Dataset: Brain-Tumor-Classification-Using-ResNet (GitHub, Achuthankrishna/Brain-Tumor-Classification-Using-ResNet). Classes: glioma tumor, meningioma tumor, no tumor, pituitary tumor.

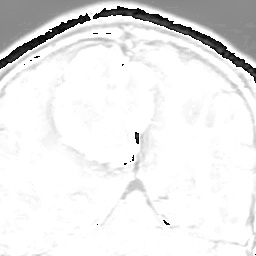
Label: meningioma tumor

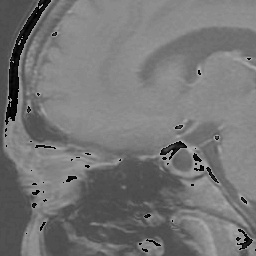
Label: pituitary tumor

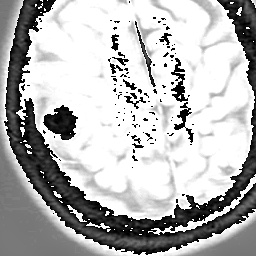
Label: meningioma tumor

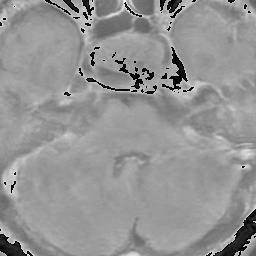
Label: pituitary tumor

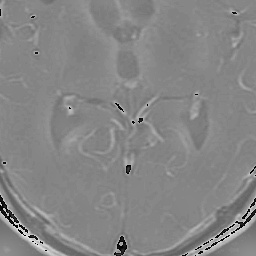
Label: glioma tumor

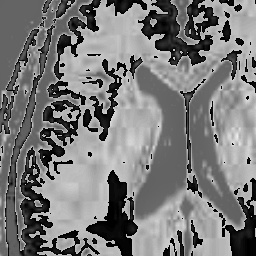
Label: no tumor
